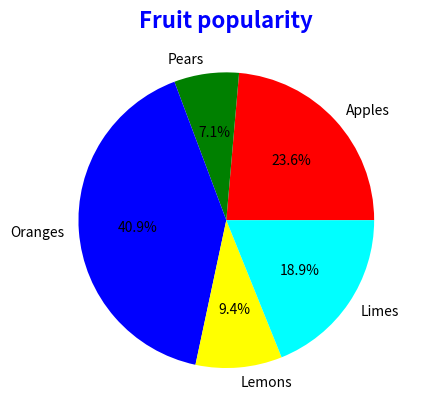

The matplotlib source for this figure:
import matplotlib.pyplot as plot

x = [30, 9, 52, 12, 24]
y = ['Apples', 'Pears', 'Oranges', 'Lemons', 'Limes']
color_list = ['red', 'green', 'blue', 'yellow', 'cyan']

plot.pie(x, labels = y, colors = color_list, autopct = '%1.1f%%')
plot.title("Fruit popularity",
     color = 'blue', fontweight = 'bold', fontsize = '16')
plot.show()